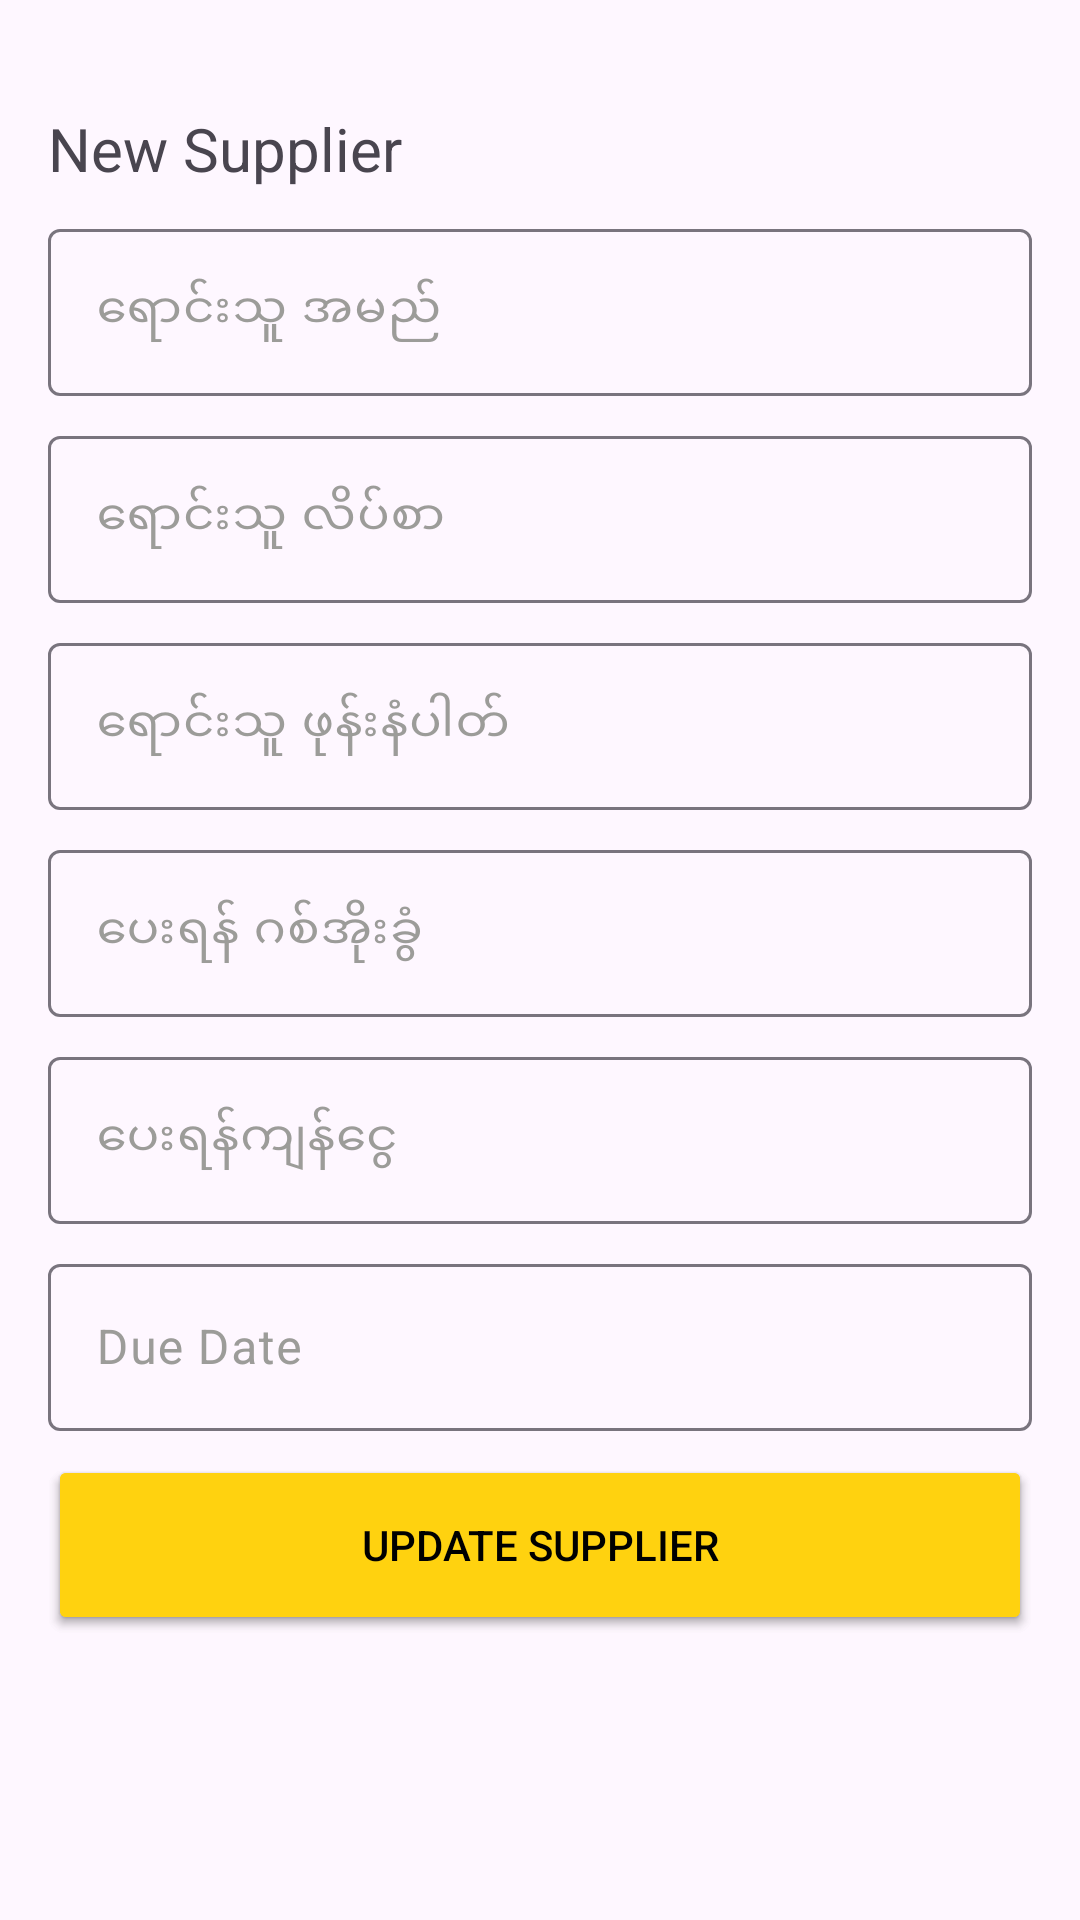

Produce the Android XML layout that renders to this screen, including the resource entries it uses.
<!-- AndroidManifest.xml: application theme Theme.Theikdi -->
<!-- res/layout/activity_create_supplier.xml -->
<?xml version="1.0" encoding="utf-8"?>
<androidx.constraintlayout.widget.ConstraintLayout xmlns:android="http://schemas.android.com/apk/res/android"
    xmlns:app="http://schemas.android.com/apk/res-auto"
    xmlns:tools="http://schemas.android.com/tools"
    android:padding="16dp"
    android:layout_width="match_parent"
    android:layout_height="match_parent"
    tools:context=".supplier.CreateSupplierActivity">

    <TextView
        android:id="@+id/textViewHeading"
        android:text="New Supplier"
        android:textSize="20sp"
        android:layout_marginTop="20dp"
        app:layout_constraintStart_toStartOf="parent"
        app:layout_constraintTop_toTopOf="parent"
        android:layout_width="wrap_content"
        android:layout_height="wrap_content"/>

    <com.google.android.material.textfield.TextInputLayout
        android:id="@+id/textInputLayout1"
        android:hint="ရောင်းသူ အမည်"
        android:layout_marginTop="8dp"
        android:layout_width="match_parent"
        android:layout_height="wrap_content"
        app:layout_constraintTop_toBottomOf="@+id/textViewHeading"
        app:layout_constraintStart_toStartOf="parent"
        >

        <com.google.android.material.textfield.TextInputEditText
            android:id="@+id/edtSupplierName"
            android:inputType="text"
            android:layout_width="match_parent"
            android:layout_height="wrap_content"/>
    </com.google.android.material.textfield.TextInputLayout>


    <com.google.android.material.textfield.TextInputLayout
        android:id="@+id/textInputLayout3"
        android:hint="ရောင်းသူ လိပ်စာ"
        android:layout_marginTop="8dp"
        android:layout_width="match_parent"
        android:layout_height="wrap_content"
        app:layout_constraintTop_toBottomOf="@+id/textInputLayout1"
        app:layout_constraintStart_toStartOf="parent"
        >

        <com.google.android.material.textfield.TextInputEditText
            android:id="@+id/edtSupplierAddress"
            android:inputType="text"
            android:imeOptions="actionNext"
            android:layout_width="match_parent"
            android:layout_height="wrap_content"/>

    </com.google.android.material.textfield.TextInputLayout>

    
    <com.google.android.material.textfield.TextInputLayout
        android:id="@+id/textInputLayout4"
        android:hint="ရောင်းသူ ဖုန်းနံပါတ်"
        android:layout_marginTop="8dp"
        android:layout_width="match_parent"
        android:layout_height="wrap_content"
        app:layout_constraintTop_toBottomOf="@+id/textInputLayout3"
        app:layout_constraintStart_toStartOf="parent"
        >

        <com.google.android.material.textfield.TextInputEditText
            android:id="@+id/edtSupplierPhone"
            android:inputType="numberDecimal"
            android:layout_width="match_parent"
            android:layout_height="wrap_content"/>
    </com.google.android.material.textfield.TextInputLayout>

    
    <com.google.android.material.textfield.TextInputLayout
        android:id="@+id/textInputLayout5"
        android:hint="ပေးရန် ဂစ်အိုးခွံ"
        android:layout_marginTop="8dp"
        android:layout_width="match_parent"
        android:layout_height="wrap_content"
        app:layout_constraintTop_toBottomOf="@+id/textInputLayout4"
        app:layout_constraintStart_toStartOf="parent"
        >
        <com.google.android.material.textfield.TextInputEditText
            android:id="@+id/edtOutstandingQty"
            android:inputType="numberDecimal"
            android:layout_width="match_parent"
            android:layout_height="wrap_content"/>
    </com.google.android.material.textfield.TextInputLayout>

    <com.google.android.material.textfield.TextInputLayout
        android:id="@+id/textInputLayout6"
        android:hint="ပေးရန်ကျန်ငွေ"
        android:layout_marginTop="8dp"
        android:layout_width="match_parent"
        android:layout_height="wrap_content"
        app:layout_constraintTop_toBottomOf="@+id/textInputLayout5"
        app:layout_constraintStart_toStartOf="parent"
        >
        <com.google.android.material.textfield.TextInputEditText
            android:id="@+id/edtOutstandingAmount"
            android:inputType="number"
            android:layout_width="match_parent"
            android:layout_height="wrap_content"/>
    </com.google.android.material.textfield.TextInputLayout>

    <com.google.android.material.textfield.TextInputLayout
        android:id="@+id/textInputLayout7"
        android:hint="Due Date"
        android:layout_marginTop="8dp"
        android:layout_width="match_parent"
        android:layout_height="wrap_content"
        app:layout_constraintTop_toBottomOf="@+id/textInputLayout6"
        app:layout_constraintStart_toStartOf="parent"
        >
        <com.google.android.material.textfield.TextInputEditText
            android:id="@+id/edtDueDate"
            android:inputType="date"
            android:layout_width="match_parent"
            android:layout_height="wrap_content"/>
    </com.google.android.material.textfield.TextInputLayout>

    <androidx.appcompat.widget.AppCompatButton
        android:id="@+id/btnCreateSupplier"
        android:text="Create Supplier"
        android:layout_width="match_parent"
        android:layout_height="60dp"
        android:layout_marginTop="8dp"
        android:textColor="@color/black"
        android:backgroundTint="@color/app_theme_yellow"
        app:layout_constraintTop_toBottomOf="@+id/textInputLayout7"
        app:layout_constraintEnd_toEndOf="parent" />

    <androidx.appcompat.widget.AppCompatButton
        android:id="@+id/btnUpdateSupplier"
        android:text="Update Supplier"
        android:layout_width="match_parent"
        android:layout_height="60dp"
        android:layout_marginTop="8dp"
        android:textColor="@color/black"
        android:backgroundTint="@color/app_theme_yellow"
        app:layout_constraintTop_toBottomOf="@+id/textInputLayout7"
        app:layout_constraintEnd_toEndOf="parent" />

</androidx.constraintlayout.widget.ConstraintLayout>
<!-- resources referenced by this layout -->
<resources>
  <color name="app_theme_yellow">#FFD20F</color>
  <color name="black">#FF000000</color>
  <style name="Theme.Theikdi" parent="Base.Theme.Theikdi" />
  <style name="Base.Theme.Theikdi" parent="Theme.Material3.DayNight.NoActionBar">
          <item name="android:windowLightStatusBar">true</item>
          <item name="android:statusBarColor">@color/app_theme_yellow</item>
  
          <item name="colorPrimary">@color/app_theme_yellow</item>
          <item name="colorOnSurface">@color/black</item> 
          <item name="colorOnSurfaceVariant">#9C9C99</item> 
  
          <item name="colorAccent">@color/red</item>
  
          <item name="colorSurfaceDim">@color/app_theme_yellow</item>
          <item name="colorSurfaceBright">@color/app_theme_yellow</item>
          <item name="colorSurfaceContainerLowest">@color/app_theme_yellow</item>
          <item name="colorSurfaceContainerLow">@color/app_theme_yellow</item>
          <item name="colorSurfaceContainer">@color/app_theme_yellow</item>
          <item name="colorSurfaceContainerHigh">@color/app_theme_yellow</item>
          <item name="colorSurfaceContainerHighest">@color/app_theme_yellow</item>
      </style>
  <color name="red">#FF0000</color>
</resources>
